Run: headless pygame with SDL's dummy video driver; simulated clock (each Clock.tick advances the game by its frame time, no real sleeping); random seed 0; keys injected as events and as key.get_pressed() state; mouse plan: one left click at the window centre at the start of phase 2, then a move to the lower-right quarter at the start of phase 3.
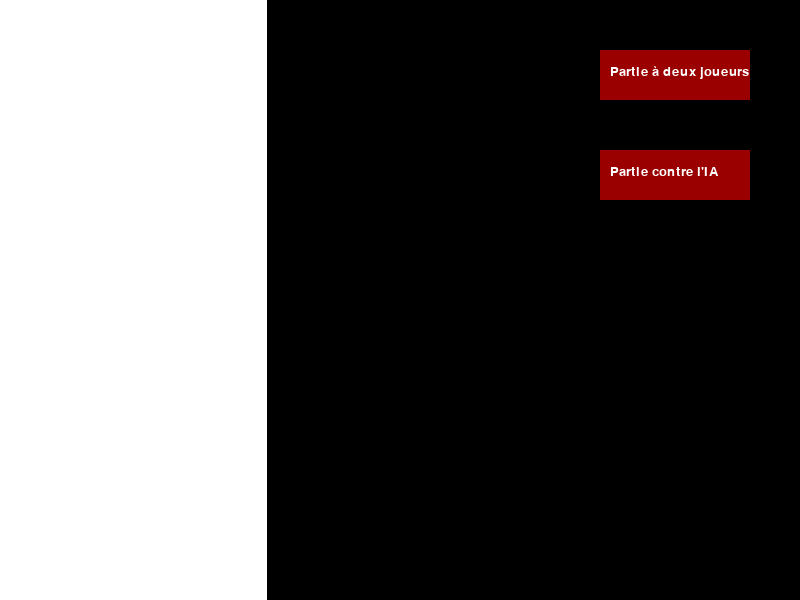
Frame 1 of 4 · flips 1–60 · no input
Frame 2 of 4 · flips 61–180 · clicked the window centre · tapped SPACE, RETURN · held RIGHT (→), D · screen unchanged from frame 1, image omitted
Frame 3 of 4 · flips 181–300 · moved the mouse to the lower-right quarter · held DOWN (↓), S · screen unchanged from frame 2, image omitted
Frame 4 of 4 · flips 301–420 · held LEFT (←), A, UP (↑), W · screen unchanged from frame 3, image omitted

The pygame program that drew these frames:

# -*- coding: utf-8 -*-
"""
Created on Wed Dec  6  2023

@author: Mazard Pierre

#                                  Tic-Tac-Toe Commencer la partie
"""

#Importation de fonctions externes (librairies) :

import pygame    

pygame.init()    


#Définition locale de fonctions : 

def commencer_partie():
    run = True
    while run:
        for event in pygame.event.get():
            if event.type == pygame.QUIT:
                run = False
            elif event.type == pygame.MOUSEBUTTONDOWN:
                if bouton_joueurs.collidepoint(event.pos):
                    print("Partie locale à deux joueurs")
                    from .two_player_local_game.creation_player import creation_player
                    creation_player.py
                elif bouton_IA.collidepoint(event.pos):
                    print("Partie locale contre l'IA")  
                    # Insérez ici le code pour démarrer la partie contre l'IA
        screen.fill(background_color)
        screen.blit(font.render("""     Retour à l'accueil""", True, (255, 255, 255)), (10, 65))
        black_frame_width = int(width_screen * 2 / 3)
        pygame.draw.rect(screen, (0, 0, 0), (width_screen - black_frame_width, 0, black_frame_width, height_screen))
        pygame.draw.rect(screen, red, bouton_joueurs)
        pygame.draw.rect(screen, red, bouton_IA)
        screen.blit(font.render("Partie à deux joueurs", True, (255, 255, 255)), (610, 65))
        screen.blit(font.render("Partie contre l'IA", True, (255, 255, 255)), (610, 165))
        pygame.display.flip()

#Déclaration des variables : 
width_screen, height_screen = 800, 600
screen = pygame.display.set_mode((width_screen, height_screen))  
font = pygame.font.Font(None, 20)
background_color = (255, 255, 255)   
bouton_joueurs = pygame.Rect(600, 50, 150, 50)
bouton_IA = pygame.Rect(600, 150, 150, 50)
white = (255, 255, 255)
red = (155, 0, 0)
#Corps principal du programme : 

pygame.display.set_caption("Tic Tac Toe - Choix du mode de jeu")
commencer_partie()
pygame.quit()
        
